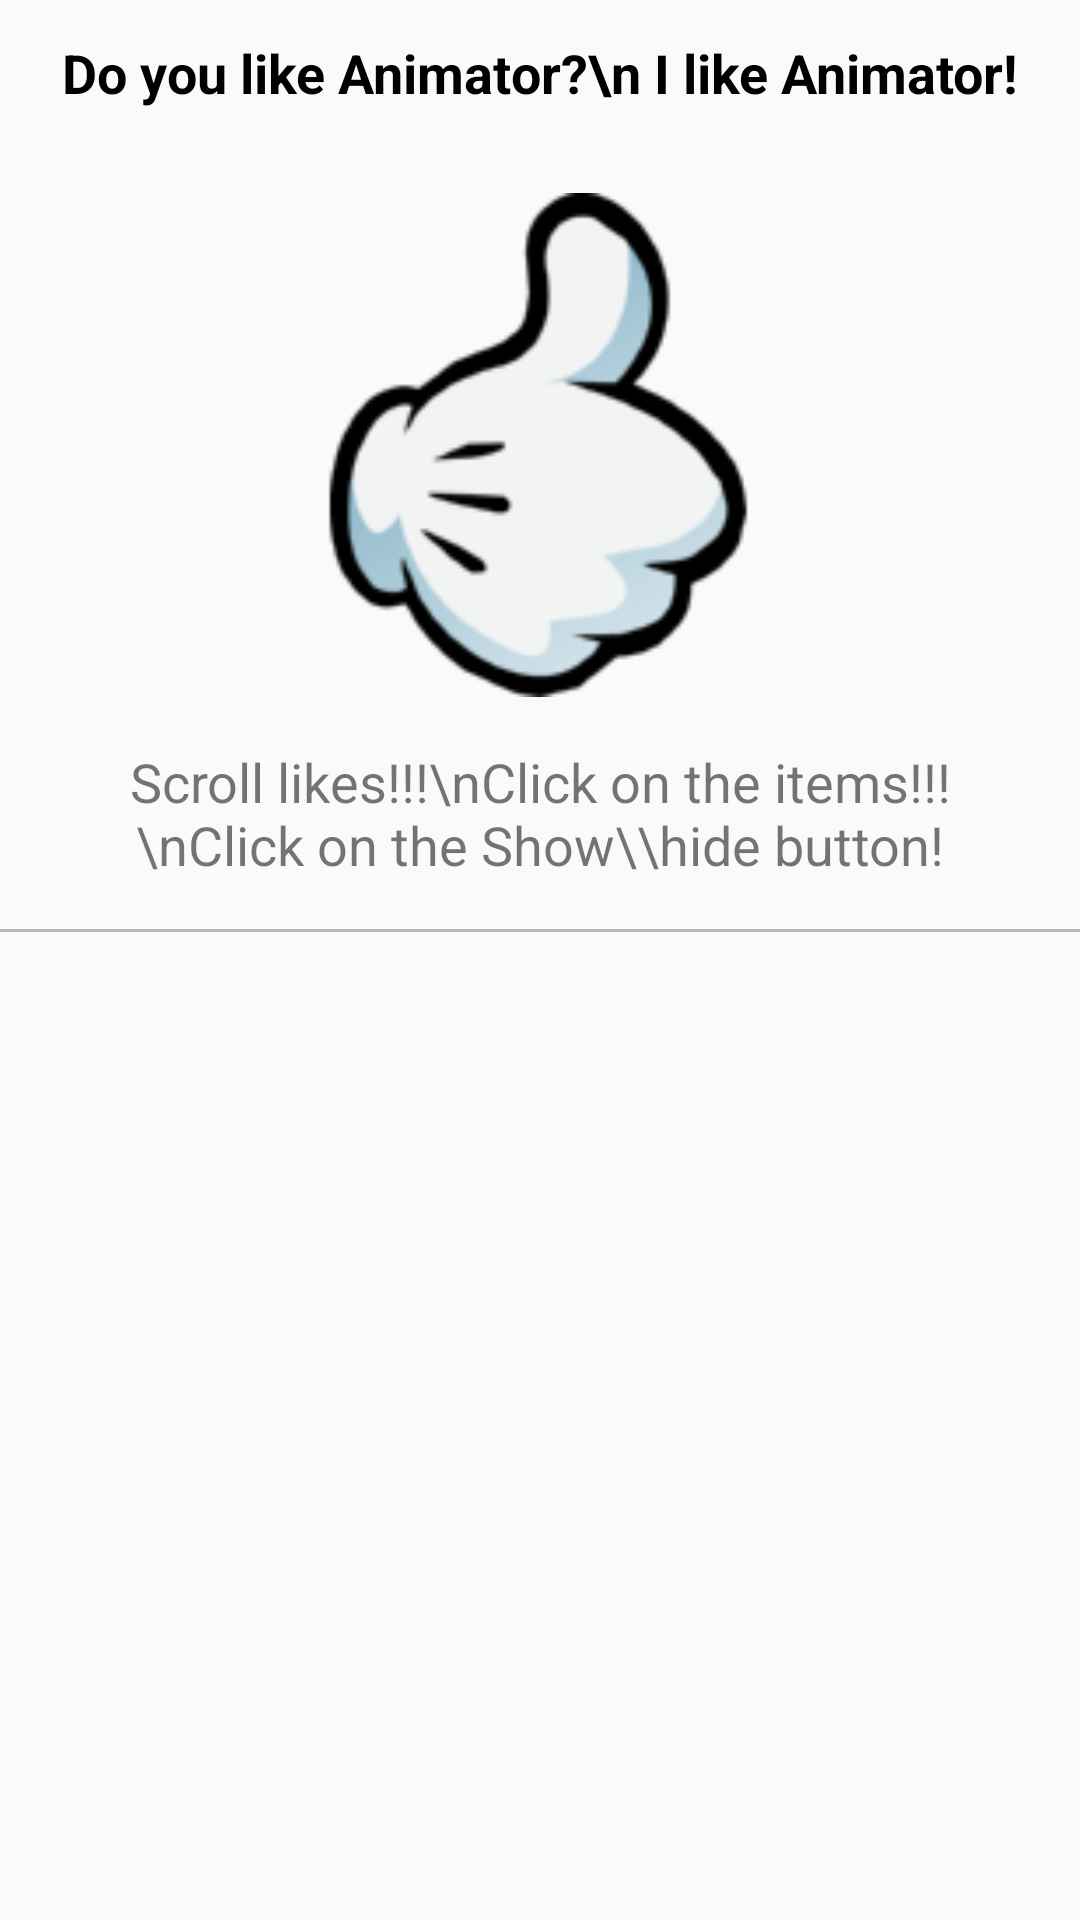

Android layout source for this screen:
<!-- AndroidManifest.xml: application theme AppTheme -->
<!-- res/layout/scroll_header.xml -->
<?xml version="1.0" encoding="utf-8"?>
<LinearLayout
    android:id="@+id/scroll_header"
    xmlns:android="http://schemas.android.com/apk/res/android"
    android:layout_width="match_parent"
    android:layout_height="wrap_content"
    android:orientation="vertical"
    >

    <TextView
        android:layout_width="match_parent"
        android:layout_height="wrap_content"
        android:layout_margin="12dp"
        android:gravity="center_horizontal"
        android:text="Do you like Animator?\n I like Animator!"
        android:textColor="@android:color/black"
        android:textSize="@dimen/scroll_bla_text_size"
        android:textStyle="bold"/>

    <ImageView
        android:layout_width="@dimen/scroll_image_size"
        android:layout_height="@dimen/scroll_image_size"
        android:layout_gravity="center_horizontal"
        android:layout_marginTop="16dp"
        android:src="@drawable/ic_like"/>

    <TextView
        android:layout_width="match_parent"
        android:layout_height="wrap_content"
        android:layout_margin="16dp"
        android:gravity="center_horizontal"
        android:text="Scroll likes!!!\nClick on the items!!!\nClick on the Show\\hide button!"
        android:textSize="@dimen/scroll_bla_text_size"/>

    <View
        style="@style/HorizontalDivider"/>

    <TextView
        android:id="@+id/scroll_header_articul"
        android:layout_width="match_parent"
        android:layout_height="@dimen/scroll_articul_text_height"
        android:layout_margin="@dimen/scroll_articul_margin"
        android:gravity="center_horizontal"
        android:textColor="@android:color/black"
        android:textSize="@dimen/scroll_articul_text_size"/>

</LinearLayout>
<!-- resources referenced by this layout -->
<resources>
  <dimen name="scroll_articul_margin">16dp</dimen>
  <dimen name="scroll_articul_text_height">16sp</dimen>
  <dimen name="scroll_articul_text_size">14sp</dimen>
  <dimen name="scroll_bla_text_size">18sp</dimen>
  <dimen name="scroll_image_size">168dp</dimen>
  <!-- drawable ic_like: png bitmap (drawable-hdpi, 5280 bytes) -->
  <style name="HorizontalDivider">
          <item name="android:layout_width">match_parent</item>
          <item name="android:layout_height">@dimen/divider_size</item>
          <item name="android:background">#b9b9b9</item>
      </style>
  <style name="AppTheme" parent="Theme.AppCompat.Light.DarkActionBar">
          
          <item name="colorPrimary">@color/colorPrimary</item>
          <item name="colorPrimaryDark">@color/colorPrimaryDark</item>
          <item name="colorAccent">@color/colorAccent</item>
      </style>
  <dimen name="divider_size">1dp</dimen>
  <!-- not gathered from this repository: default colours our renderer supplied (Android Studio template values) -->
  <color name="colorPrimary">#FF6200EE</color>
  <color name="colorPrimaryDark">#FF3700B3</color>
  <color name="colorAccent">#FF03DAC5</color>
</resources>
